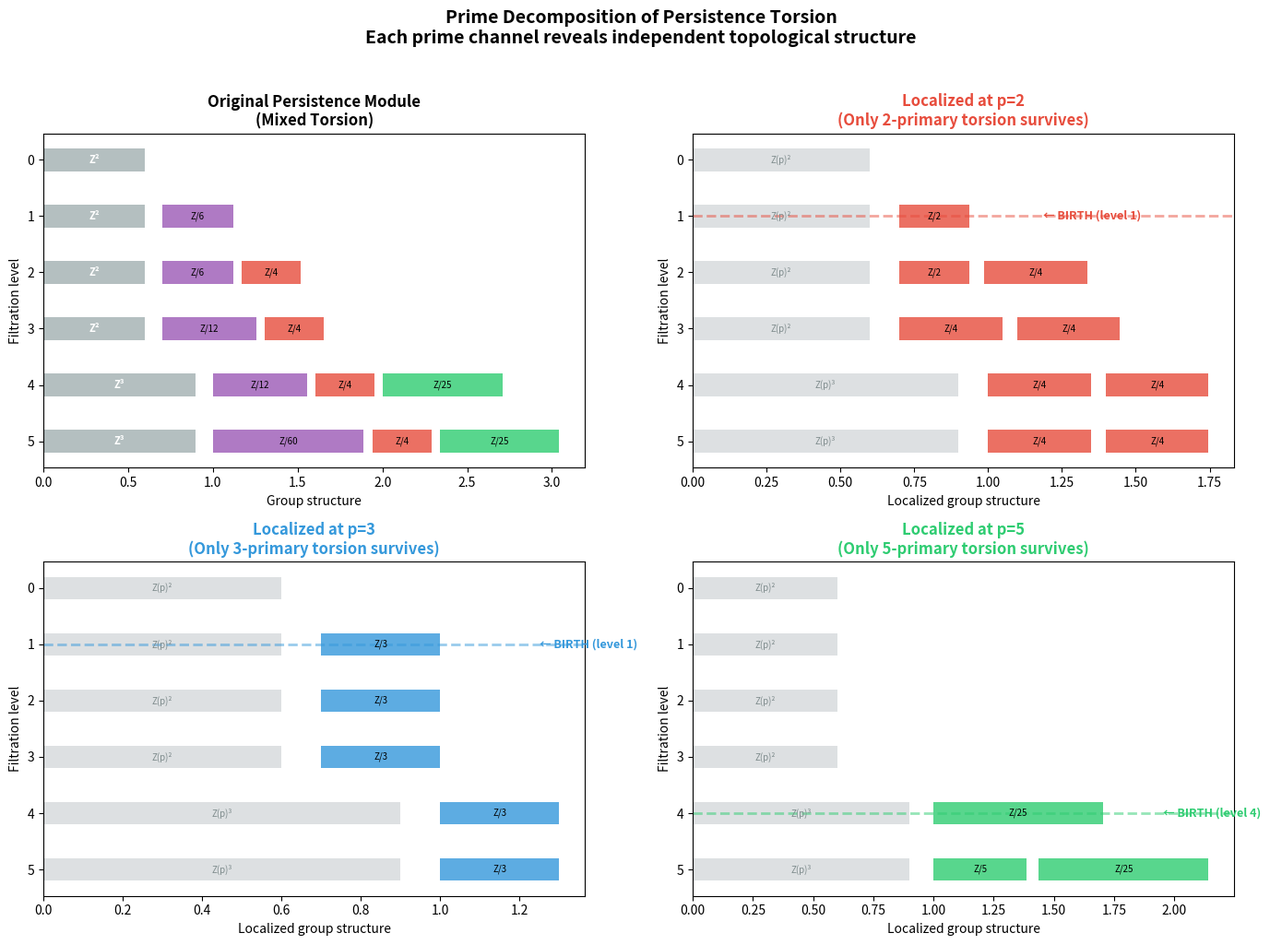

Write the Python code that produced this figure.
#!/usr/bin/env python3
"""
Visualization: Prime Decomposition of Persistence Torsion

Visualizes how torsion in a persistence module decomposes along the prime
spectrum. Shows the original mixed-torsion filtration alongside its
localized (p-primary) components, illustrating Theorem 2: the p-torsion
birth set equals the global torsion birth set after localization.

Output: A multi-panel figure showing the arithmetic decomposition of
persistence torsion into independent prime channels.
"""

import matplotlib.pyplot as plt
import matplotlib.patches as mpatches
import numpy as np

def p_primary_part(n, p):
    result = 1
    while n % p == 0:
        result *= p
        n //= p
    return result

def prime_factors(n):
    factors = set()
    d = 2
    while d * d <= n:
        if n % d == 0:
            factors.add(d)
            while n % d == 0:
                n //= d
        d += 1
    if n > 1:
        factors.add(n)
    return factors

# Define a persistence module with mixed torsion
# Each level: (free_rank, [invariant_factors])
levels = [
    (2, []),           # Level 0: Z²
    (2, [6]),          # Level 1: Z² ⊕ Z/6 (2-torsion AND 3-torsion born)
    (2, [6, 4]),       # Level 2: Z² ⊕ Z/6 ⊕ Z/4 (more 2-torsion)
    (2, [12, 4]),      # Level 3: Z² ⊕ Z/12 ⊕ Z/4
    (3, [12, 4, 25]),  # Level 4: Z³ ⊕ Z/12 ⊕ Z/4 ⊕ Z/25 (5-torsion born)
    (3, [60, 4, 25]),  # Level 5: Z³ ⊕ Z/60 ⊕ Z/4 ⊕ Z/25
]

primes = [2, 3, 5]
prime_colors = {2: '#e74c3c', 3: '#3498db', 5: '#2ecc71'}
prime_labels = {2: 'p=2 channel', 3: 'p=3 channel', 5: 'p=5 channel'}

fig, axes = plt.subplots(2, 2, figsize=(14, 10))

# Panel 1: Original mixed-torsion module
ax = axes[0, 0]
ax.set_title('Original Persistence Module\n(Mixed Torsion)', fontsize=12, fontweight='bold')

for i, (rank, factors) in enumerate(levels):
    # Draw free part
    if rank > 0:
        ax.barh(i, rank * 0.3, left=0, height=0.4, color='#95a5a6', alpha=0.7)
        ax.text(rank * 0.15, i, f'Z{"²" if rank==2 else "³" if rank==3 else ""}', 
                ha='center', va='center', fontsize=8, color='white', fontweight='bold')
    
    # Draw torsion parts with prime coloring
    offset = rank * 0.3 + 0.1
    for d in factors:
        width = np.log2(d + 1) * 0.15
        pf = prime_factors(d)
        # Color by largest prime factor
        if len(pf) > 1:
            color = '#9b59b6'  # purple for mixed
        else:
            p = list(pf)[0]
            color = prime_colors.get(p, '#7f8c8d')
        ax.barh(i, width, left=offset, height=0.4, color=color, alpha=0.8)
        ax.text(offset + width/2, i, f'Z/{d}', ha='center', va='center', fontsize=7)
        offset += width + 0.05

ax.set_xlabel('Group structure')
ax.set_ylabel('Filtration level')
ax.set_yticks(range(len(levels)))
ax.invert_yaxis()

# Panels 2-4: Localized at each prime
for idx, p in enumerate(primes):
    row, col = (idx + 1) // 2, (idx + 1) % 2
    ax = axes[row, col]
    
    color = prime_colors[p]
    ax.set_title(f'Localized at p={p}\n(Only {p}-primary torsion survives)', 
                 fontsize=12, fontweight='bold', color=color)
    
    birth_found = False
    birth_level = None
    
    for i, (rank, factors) in enumerate(levels):
        # Localized torsion: extract p-primary parts
        p_parts = []
        for d in factors:
            pk = p_primary_part(d, p)
            if pk > 1:
                p_parts.append(pk)
        
        # Draw free part (stays)
        if rank > 0:
            ax.barh(i, rank * 0.3, left=0, height=0.4, color='#bdc3c7', alpha=0.5)
            ax.text(rank * 0.15, i, f'Z(p){"²" if rank==2 else "³" if rank==3 else ""}', 
                    ha='center', va='center', fontsize=7, color='#7f8c8d')
        
        # Draw p-primary torsion
        offset = rank * 0.3 + 0.1
        for pk in p_parts:
            width = np.log2(pk + 1) * 0.15
            ax.barh(i, width, left=offset, height=0.4, color=color, alpha=0.8)
            ax.text(offset + width/2, i, f'Z/{pk}', ha='center', va='center', fontsize=7)
            offset += width + 0.05
        
        # Mark birth
        if p_parts and not birth_found:
            birth_found = True
            birth_level = i
            ax.axhline(y=i, color=color, linewidth=2, linestyle='--', alpha=0.5)
            ax.text(offset + 0.2, i, f'← BIRTH (level {i})', 
                    va='center', fontsize=9, color=color, fontweight='bold')
    
    ax.set_xlabel('Localized group structure')
    ax.set_ylabel('Filtration level')
    ax.set_yticks(range(len(levels)))
    ax.invert_yaxis()

plt.suptitle('Prime Decomposition of Persistence Torsion\n'
             'Each prime channel reveals independent topological structure',
             fontsize=14, fontweight='bold', y=1.02)

plt.tight_layout()
plt.savefig('viz_prime_decomposition.png', dpi=150, bbox_inches='tight')
print("Saved: viz_prime_decomposition.png")
